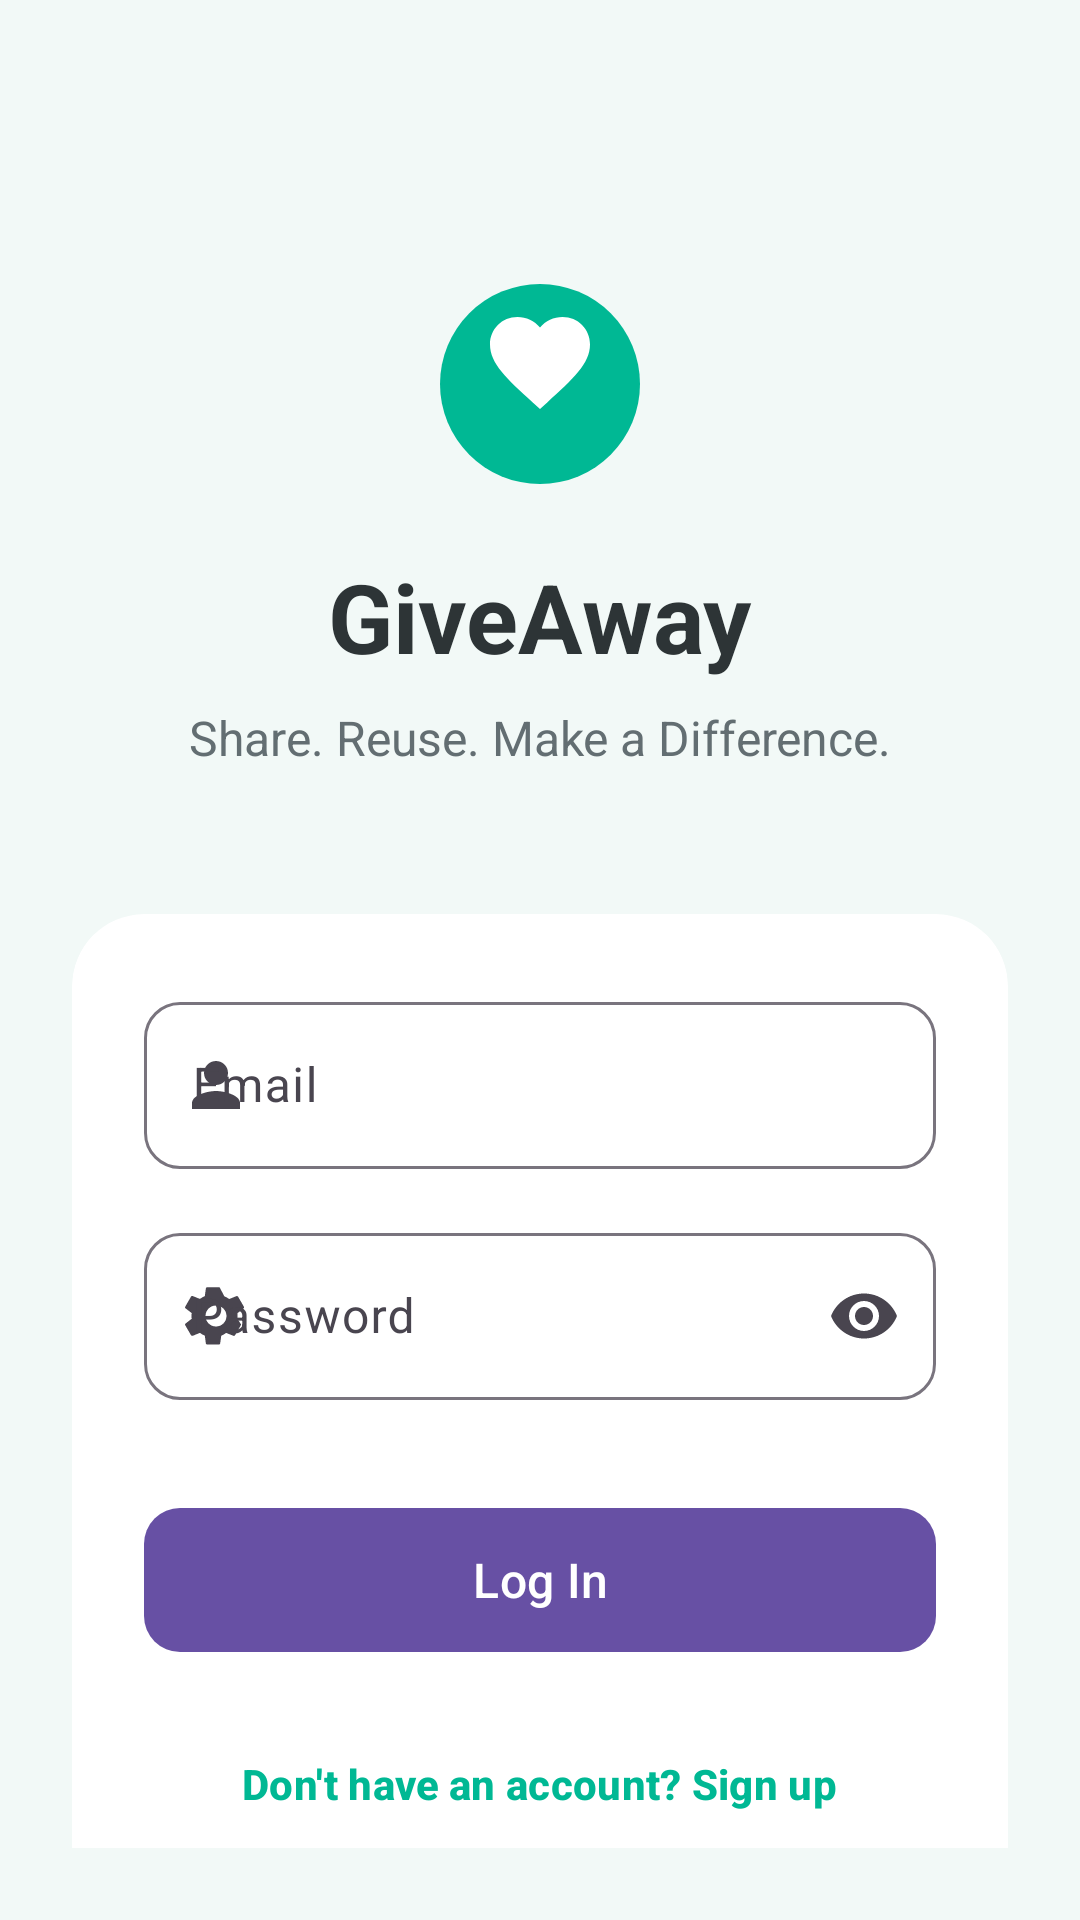

The Android layout XML behind this screen, and the referenced resources:
<!-- AndroidManifest.xml: application theme Theme.Colmanandroidfinalassigment -->
<!-- res/layout/fragment_login.xml -->
<?xml version="1.0" encoding="utf-8"?>
<androidx.constraintlayout.widget.ConstraintLayout xmlns:android="http://schemas.android.com/apk/res/android"
    xmlns:app="http://schemas.android.com/apk/res-auto"
    android:layout_width="match_parent"
    android:layout_height="match_parent"
    android:background="@color/theme_background"
    android:padding="24dp">

    <ImageView
        android:id="@+id/logo_view"
        android:layout_width="80dp"
        android:layout_height="80dp"
        android:layout_marginTop="64dp"
        android:src="@drawable/ic_logo_heart"
        app:layout_constraintEnd_toEndOf="parent"
        app:layout_constraintStart_toStartOf="parent"
        app:layout_constraintTop_toTopOf="parent" />

    <TextView
        android:id="@+id/login_title"
        android:layout_width="wrap_content"
        android:layout_height="wrap_content"
        android:layout_marginTop="16dp"
        android:text="GiveAway"
        android:textColor="@color/theme_text_primary"
        android:textSize="32sp"
        android:textStyle="bold"
        app:layout_constraintEnd_toEndOf="parent"
        app:layout_constraintStart_toStartOf="parent"
        app:layout_constraintTop_toBottomOf="@id/logo_view" />

    <TextView
        android:id="@+id/login_slogan"
        android:layout_width="wrap_content"
        android:layout_height="wrap_content"
        android:layout_marginTop="8dp"
        android:text="Share. Reuse. Make a Difference."
        android:textColor="@color/theme_text_secondary"
        android:textSize="16sp"
        app:layout_constraintEnd_toEndOf="parent"
        app:layout_constraintStart_toStartOf="parent"
        app:layout_constraintTop_toBottomOf="@id/login_title" />

    <androidx.cardview.widget.CardView
        android:layout_width="match_parent"
        android:layout_height="wrap_content"
        android:layout_marginTop="48dp"
        app:cardBackgroundColor="@color/theme_surface"
        app:cardCornerRadius="24dp"
        app:cardElevation="0dp"
        app:layout_constraintTop_toBottomOf="@id/login_slogan">

        <LinearLayout
            android:layout_width="match_parent"
            android:layout_height="wrap_content"
            android:orientation="vertical"
            android:padding="24dp">

            <com.google.android.material.textfield.TextInputLayout
                android:id="@+id/email_input_layout"
                style="@style/Widget.Material3.TextInputLayout.OutlinedBox"
                android:layout_width="match_parent"
                android:layout_height="wrap_content"
                android:hint="Email"
                app:boxCornerRadiusBottomEnd="12dp"
                app:boxCornerRadiusBottomStart="12dp"
                app:boxCornerRadiusTopEnd="12dp"
                app:boxCornerRadiusTopStart="12dp"
                app:startIconDrawable="@drawable/ic_person_placeholder">

                <com.google.android.material.textfield.TextInputEditText
                    android:id="@+id/email_edit_text"
                    android:layout_width="match_parent"
                    android:layout_height="wrap_content"
                    android:inputType="textEmailAddress" />
            </com.google.android.material.textfield.TextInputLayout>

            <com.google.android.material.textfield.TextInputLayout
                android:id="@+id/password_input_layout"
                style="@style/Widget.Material3.TextInputLayout.OutlinedBox"
                android:layout_width="match_parent"
                android:layout_height="wrap_content"
                android:layout_marginTop="16dp"
                android:hint="Password"
                app:boxCornerRadiusBottomEnd="12dp"
                app:boxCornerRadiusBottomStart="12dp"
                app:boxCornerRadiusTopEnd="12dp"
                app:boxCornerRadiusTopStart="12dp"
                app:endIconMode="password_toggle"
                app:startIconDrawable="@drawable/ic_settings">

                <com.google.android.material.textfield.TextInputEditText
                    android:id="@+id/password_edit_text"
                    android:layout_width="match_parent"
                    android:layout_height="wrap_content"
                    android:inputType="textPassword" />
            </com.google.android.material.textfield.TextInputLayout>

            <com.google.android.material.button.MaterialButton
                android:id="@+id/login_button"
                style="@style/Widget.Material3.Button"
                android:layout_width="match_parent"
                android:layout_height="56dp"
                android:layout_marginTop="32dp"
                android:text="Log In"
                android:textAllCaps="false"
                android:textSize="16sp"
                app:cornerRadius="12dp" />

            <com.google.android.material.button.MaterialButton
                android:id="@+id/register_link"
                style="@style/Widget.Material3.Button.TextButton"
                android:layout_width="wrap_content"
                android:layout_height="wrap_content"
                android:layout_gravity="center"
                android:layout_marginTop="16dp"
                android:text="Don't have an account? Sign up"
                android:textColor="@color/primary_teal"
                android:textStyle="bold" />

        </LinearLayout>
    </androidx.cardview.widget.CardView>

    <ProgressBar
        android:id="@+id/login_progress_bar"
        android:layout_width="wrap_content"
        android:layout_height="wrap_content"
        android:visibility="gone"
        app:layout_constraintBottom_toBottomOf="parent"
        app:layout_constraintEnd_toEndOf="parent"
        app:layout_constraintStart_toStartOf="parent"
        app:layout_constraintTop_toTopOf="parent" />

</androidx.constraintlayout.widget.ConstraintLayout>
<!-- resources referenced by this layout -->
<resources>
  <color name="primary_teal">#00B894</color>
  <color name="theme_background">@color/background_light</color>
  <color name="theme_surface">@color/surface_light</color>
  <color name="theme_text_primary">@color/text_dark</color>
  <color name="theme_text_secondary">@color/text_gray</color>
  <!-- drawable ic_logo_heart (drawable) -->
  <vector xmlns:android="http://schemas.android.com/apk/res/android"
      android:width="24dp"
      android:height="24dp"
      android:viewportWidth="24"
      android:viewportHeight="24">
      <path
          android:fillColor="@color/primary_teal"
          android:pathData="M12,2L12,2A10,10 0,0 1,22 12L22,12A10,10 0,0 1,12 22L12,22A10,10 0,0 1,2 12L2,12A10,10 0,0 1,12 2z" />
      <group
          android:pivotX="12"
          android:pivotY="12"
          android:scaleX="0.5"
          android:scaleY="0.5">
          <path
              android:fillColor="#FFFFFF"
              android:pathData="M12,17l-1.45,-1.32C5.4,11.01 2,7.92 2,4.1c0,-3.1 2.4,-5.5 5.5,-5.5c1.74,0 3.41,0.81 4.5,2.09c1.09,-1.28 2.76,-2.09 4.5,-2.09c3.1,0 5.5,2.4 5.5,5.5c0,3.82 -3.4,6.91 -8.55,11.58L12,17z" />
      </group>
  </vector>
  <!-- drawable ic_person_placeholder (drawable) -->
  <vector xmlns:android="http://schemas.android.com/apk/res/android"
      android:width="24dp"
      android:height="24dp"
      android:viewportWidth="24"
      android:viewportHeight="24">
    <path
        android:fillColor="#636E72"
        android:pathData="M12,12c2.21,0 4,-1.79 4,-4s-1.79,-4 -4,-4 -4,1.79 -4,4 1.79,4 4,4zM12,14c-2.67,0 -8,1.33 -8,4v2h16v-2c0,-2.67 -5.33,-4 -8,-4z"/>
  </vector>
  <!-- drawable ic_settings (drawable) -->
  <vector xmlns:android="http://schemas.android.com/apk/res/android"
      android:width="24dp"
      android:height="24dp"
      android:viewportWidth="24"
      android:viewportHeight="24">
    <path
        android:fillColor="#000000"
        android:pathData="M19.14,12.94c0.04,-0.3 0.06,-0.61 0.06,-0.94c0,-0.33 -0.02,-0.64 -0.06,-0.94l2.03,-1.58c0.18,-0.14 0.23,-0.39 0.12,-0.59l-1.92,-3.32c-0.12,-0.2 -0.37,-0.27 -0.59,-0.18l-2.39,0.96c-0.5,-0.38 -1.03,-0.7 -1.62,-0.94L13.4,2.81c-0.03,-0.23 -0.23,-0.4 -0.47,-0.4h-3.84c-0.24,0 -0.43,0.17 -0.47,0.4L8.27,5.38c-0.59,0.24 -1.13,0.56 -1.62,0.94l-2.39,-0.96c-0.22,-0.09 -0.47,-0.02 -0.59,0.18L1.75,8.87c-0.12,0.2 -0.07,0.45 0.12,0.59l2.03,1.58c-0.04,0.3 -0.06,0.61 -0.06,0.94c0,0.33 0.02,0.64 0.06,0.94l-2.03,1.58c-0.18,0.14 -0.23,0.39 -0.12,0.59l1.92,3.32c0.12,0.2 0.37,0.27 0.59,0.18l2.39,-0.96c0.5,0.38 1.03,0.7 1.62,0.94l0.35,2.54c0.03,0.23 0.23,0.4 0.47,0.4h3.84c0.24,0 0.43,-0.17 0.47,-0.4l0.35,-2.54c0.59,-0.24 1.13,-0.56 1.62,-0.94l2.39,0.96c0.22,0.09 0.47,0.02 0.59,-0.18l1.92,-3.32c0.12,-0.2 0.07,-0.45 -0.12,-0.59L19.14,12.94zM12,15.5c-1.93,0 -3.5,-1.57 -3.5,-3.5s1.57,-3.5 3.5,-3.5s3.5,1.57 3.5,3.5S13.93,15.5 12,15.5z"/>
  </vector>
  <style name="Theme.Colmanandroidfinalassigment" parent="Base.Theme.Colmanandroidfinalassigment" />
  <color name="background_light">#F2F9F7</color>
  <color name="surface_light">#FFFFFF</color>
  <color name="text_dark">#2D3436</color>
  <color name="text_gray">#636E72</color>
  <style name="Base.Theme.Colmanandroidfinalassigment" parent="Theme.Material3.DayNight.NoActionBar">
          
          
      </style>
</resources>
